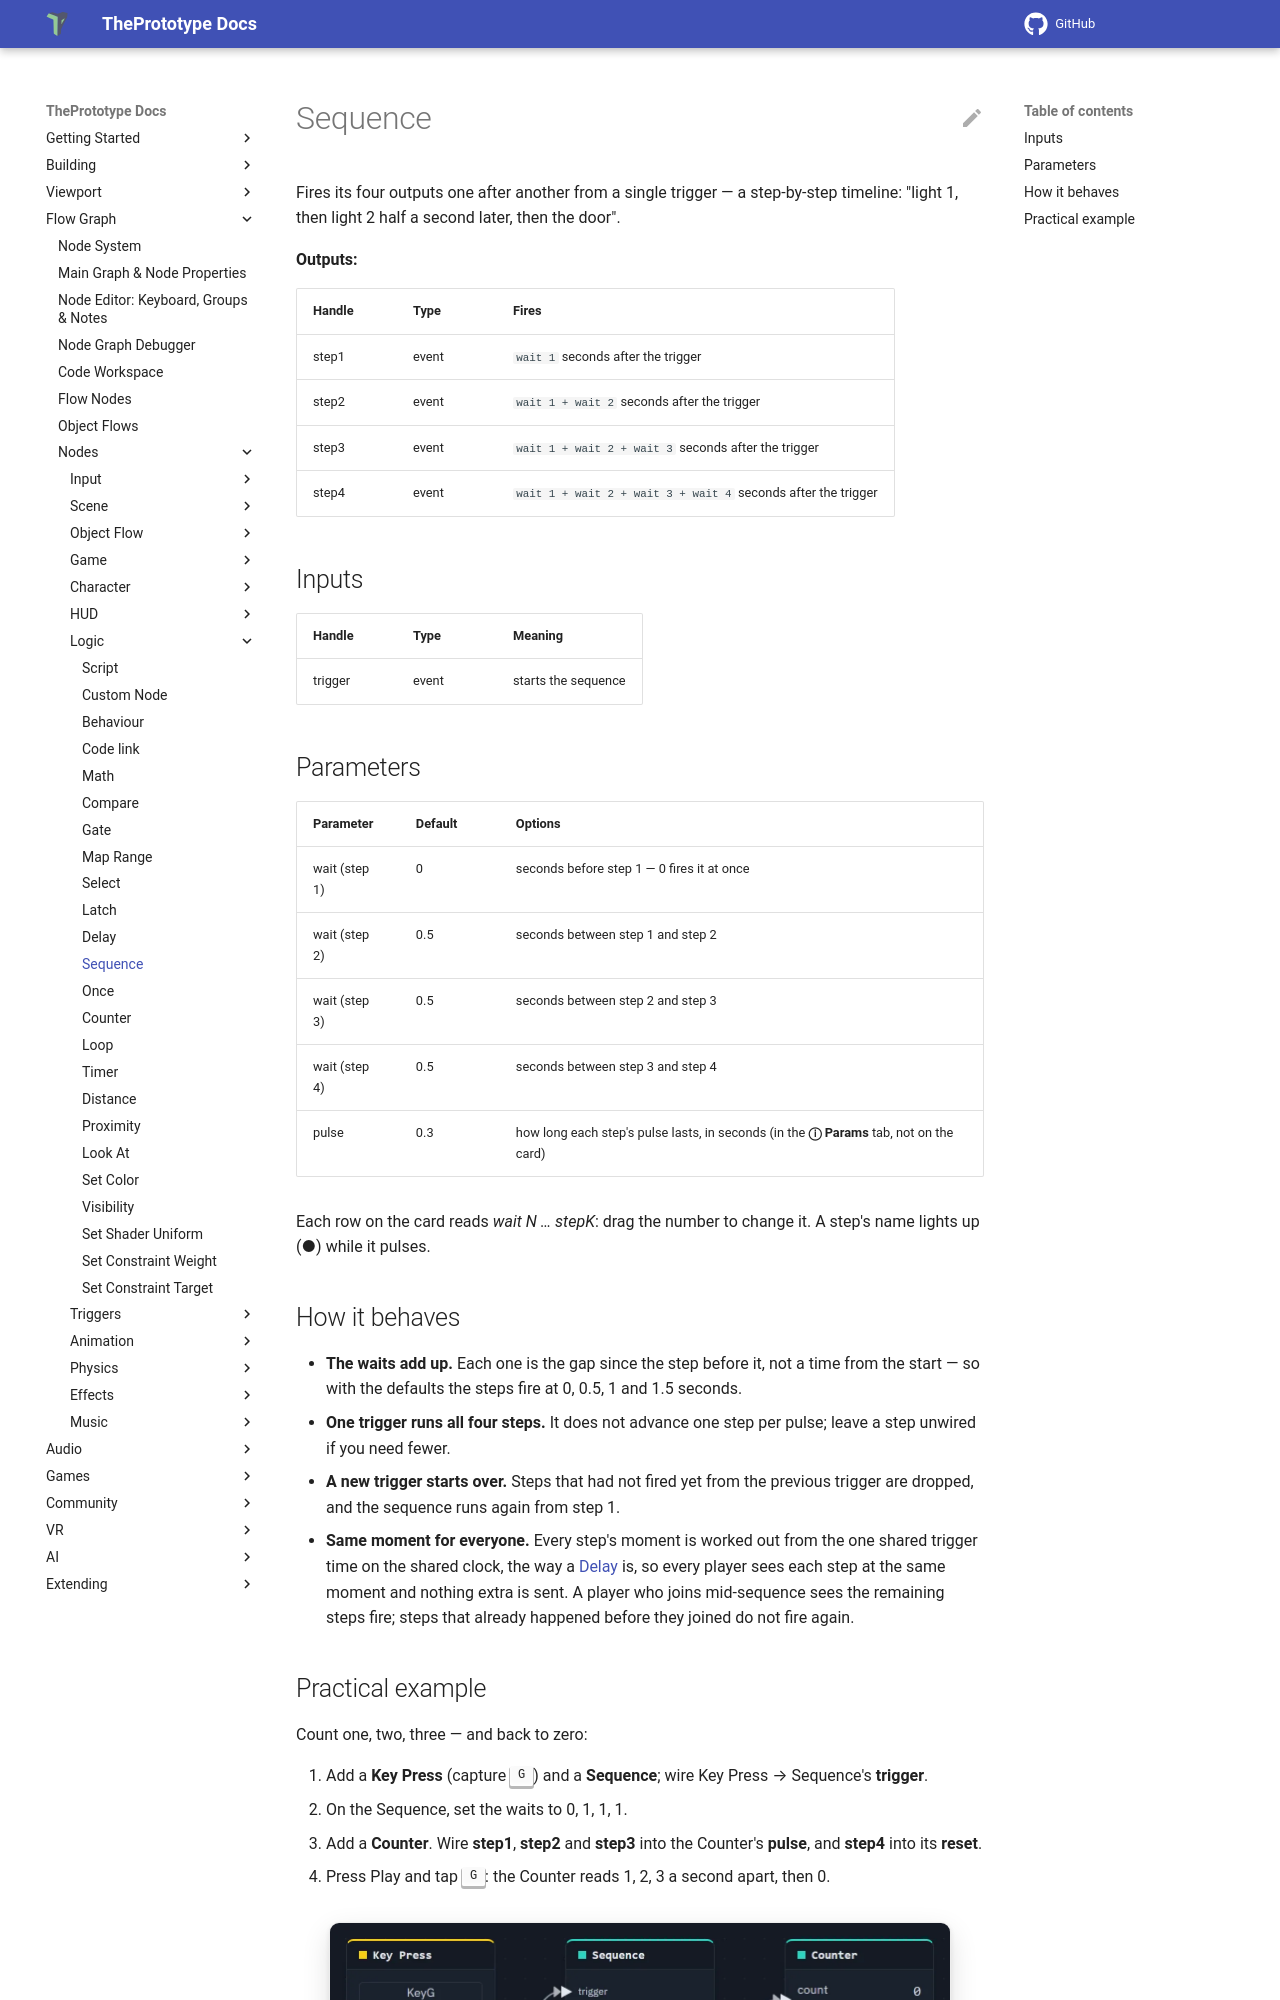

repository: theprototype-app/docs · page: nodes/sequence/index.html · generator: mkdocs

# Sequence

Fires its four outputs one after another from a single trigger — a step-by-step timeline: "light 1, then light 2 half a
second later, then the door".

**Outputs:**

| Handle | Type | Fires |
|---|---|---|
| step1 | event | `wait 1` seconds after the trigger |
| step2 | event | `wait 1 + wait 2` seconds after the trigger |
| step3 | event | `wait 1 + wait 2 + wait 3` seconds after the trigger |
| step4 | event | `wait 1 + wait 2 + wait 3 + wait 4` seconds after the trigger |

## Inputs

| Handle | Type | Meaning |
|---|---|---|
| trigger | event | starts the sequence |

## Parameters

| Parameter | Default | Options |
|---|---|---|
| wait (step 1) | 0 | seconds before step 1 — 0 fires it at once |
| wait (step 2) | 0.5 | seconds between step 1 and step 2 |
| wait (step 3) | 0.5 | seconds between step 2 and step 3 |
| wait (step 4) | 0.5 | seconds between step 3 and step 4 |
| pulse | 0.3 | how long each step's pulse lasts, in seconds (in the **ⓘ Params** tab, not on the card) |

Each row on the card reads *wait N … stepK*: drag the number to change it. A step's name lights up (●) while it pulses.

## How it behaves

- **The waits add up.** Each one is the gap since the step before it, not a time from the start — so with the
  defaults the steps fire at 0, 0.5, 1 and 1.5 seconds.
- **One trigger runs all four steps.** It does not advance one step per pulse; leave a step unwired if you need fewer.
- **A new trigger starts over.** Steps that had not fired yet from the previous trigger are dropped, and the sequence
  runs again from step 1.
- **Same moment for everyone.** Every step's moment is worked out from the one shared trigger time on the shared clock,
  the way a [Delay](delay.md) is, so every player sees each step at the same moment and nothing extra is sent. A player
  who joins mid-sequence sees the remaining steps fire; steps that already happened before they joined do not fire
  again.
